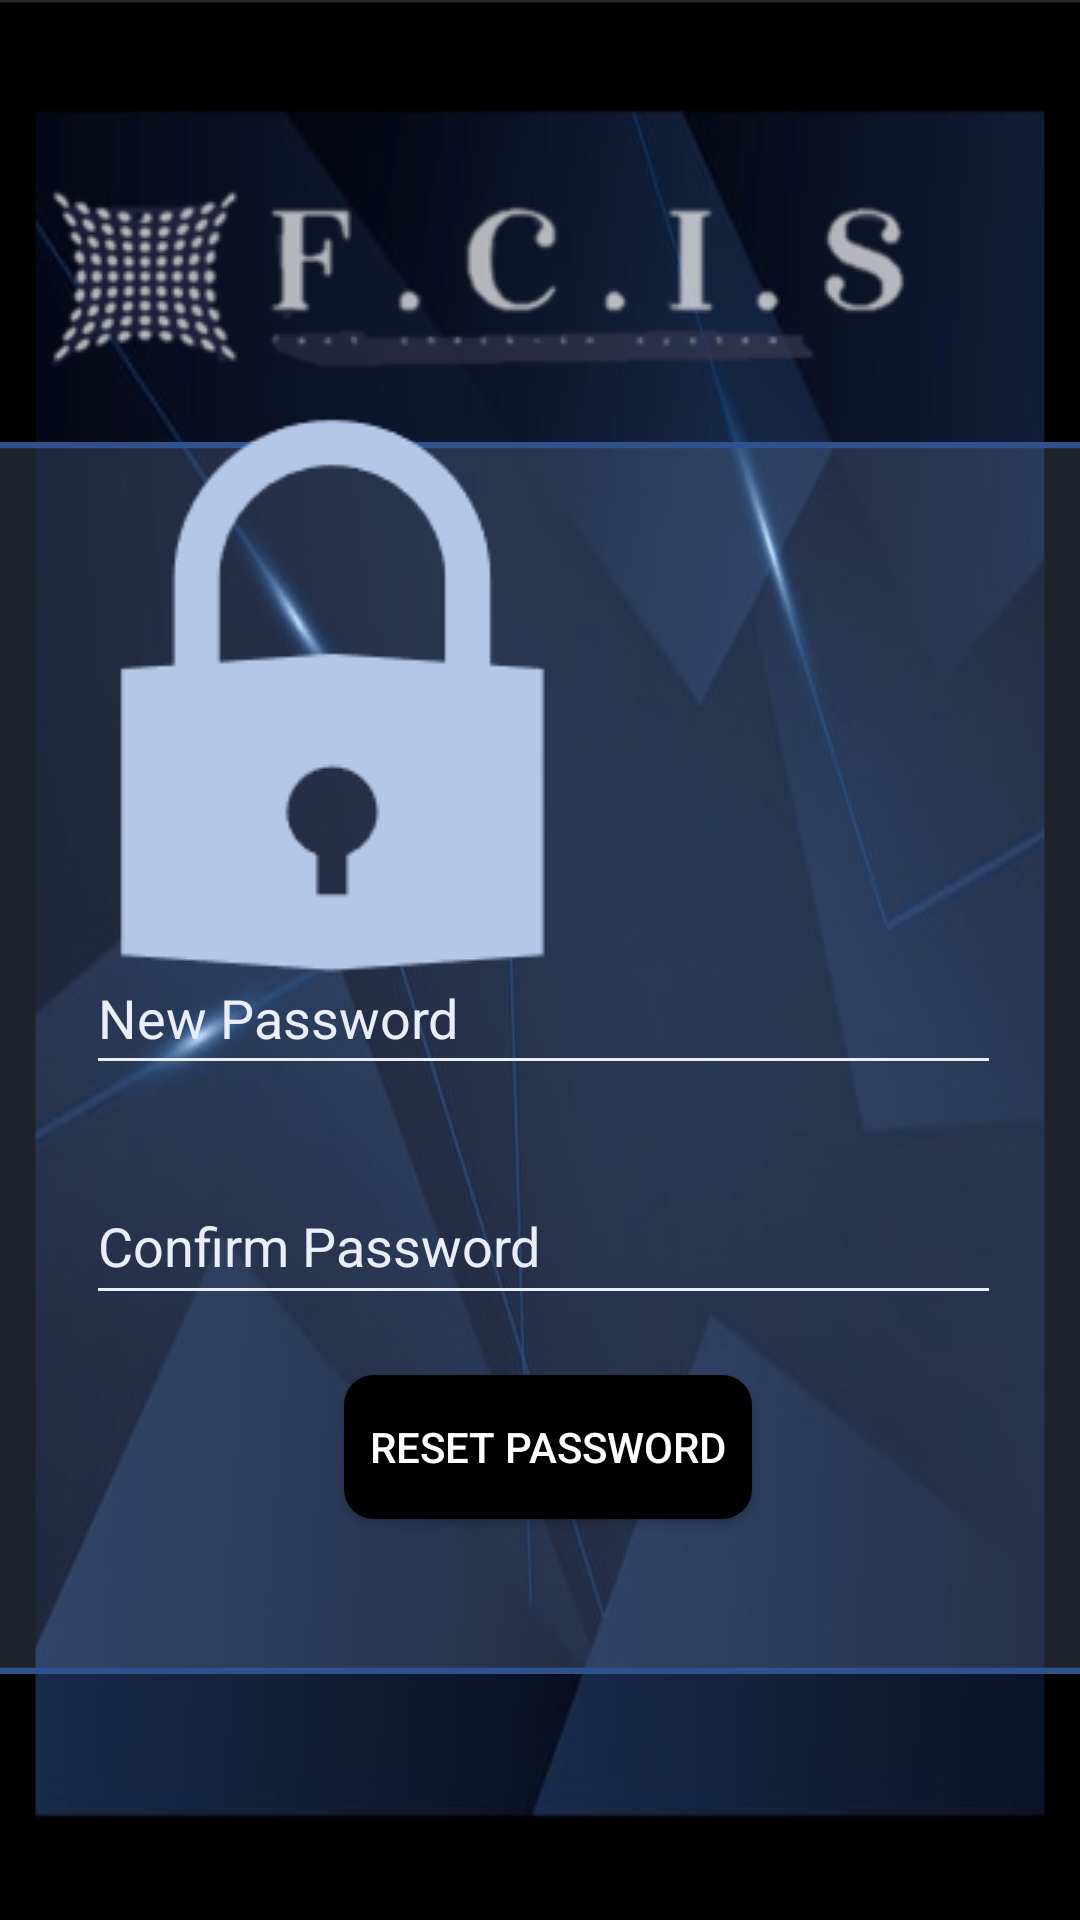

Reconstruct the res/layout file that produces this screen, plus the resources it refers to.
<!-- AndroidManifest.xml: application theme Theme.FCIS -->
<!-- res/layout/activity_reset_password_page.xml -->
<?xml version="1.0" encoding="utf-8"?>
<androidx.constraintlayout.widget.ConstraintLayout xmlns:android="http://schemas.android.com/apk/res/android"
    xmlns:app="http://schemas.android.com/apk/res-auto"
    xmlns:tools="http://schemas.android.com/tools"
    android:layout_width="match_parent"
    android:layout_height="match_parent"
    tools:context=".ResetPasswordPage"
     android:background="@drawable/background_black_contour_main">

    <ImageView
        android:id="@+id/imageView"
        android:layout_width="wrap_content"
        android:layout_height="wrap_content"
        app:layout_constraintBottom_toBottomOf="parent"
        app:layout_constraintEnd_toEndOf="parent"
        app:layout_constraintHorizontal_bias="0.061"
        app:layout_constraintStart_toStartOf="parent"
        app:layout_constraintTop_toTopOf="parent"
        app:layout_constraintVertical_bias="0.075"
        app:srcCompat="@drawable/fcis_new_logo" />

    <EditText
        android:id="@+id/passwordTab"
        android:layout_width="305dp"
        android:layout_height="49dp"
        android:backgroundTint="@color/white"
        android:ems="10"
        android:inputType="text"
        android:text="Confirm Password"
        android:textColor="#FFFFFF"
        app:layout_constraintBottom_toBottomOf="parent"
        app:layout_constraintEnd_toEndOf="parent"
        app:layout_constraintHorizontal_bias="0.521"
        app:layout_constraintStart_toStartOf="parent"
        app:layout_constraintTop_toTopOf="parent"
        app:layout_constraintVertical_bias="0.659" />

    <EditText
        android:id="@+id/staffIdTab"
        android:layout_width="305dp"
        android:layout_height="48dp"
        android:backgroundTint="@color/white"
        android:ems="10"
        android:inputType="text"
        android:text="New Password"
        android:textColor="#FFFFFF"
        app:layout_constraintBottom_toBottomOf="parent"
        app:layout_constraintEnd_toEndOf="parent"
        app:layout_constraintHorizontal_bias="0.521"
        app:layout_constraintStart_toStartOf="parent"
        app:layout_constraintTop_toTopOf="parent"
        app:layout_constraintVertical_bias="0.53"
        app:startIconDrawable="@drawable/ic_launcher_foreground" />

    <Button
        android:id="@+id/buttonResetPassword"
        android:layout_width="136dp"
        android:layout_height="48dp"
        android:background="@drawable/rounded_button"
        android:text="Reset Password"
        android:onClick="ResetPasswordbtn"
        android:textColor="@color/white"
        app:layout_constraintBottom_toBottomOf="parent"
        app:layout_constraintEnd_toEndOf="parent"
        app:layout_constraintHorizontal_bias="0.512"
        app:layout_constraintStart_toStartOf="parent"
        app:layout_constraintTop_toTopOf="parent"
        app:layout_constraintVertical_bias="0.774" />

    <ImageView
        android:id="@+id/imageView5"
        android:layout_width="782dp"
        android:layout_height="478dp"
        android:cropToPadding="true"
        app:layout_constraintBottom_toBottomOf="parent"
        app:layout_constraintEnd_toEndOf="parent"
        app:layout_constraintHorizontal_bias="0.524"
        app:layout_constraintStart_toStartOf="parent"
        app:layout_constraintTop_toTopOf="parent"
        app:layout_constraintVertical_bias="0.701"
        app:srcCompat="@drawable/backround__tab_resetpassword" />

    <ImageView
        android:id="@+id/imageView6"
        android:layout_width="wrap_content"
        android:layout_height="wrap_content"
        app:layout_constraintBottom_toBottomOf="parent"
        app:layout_constraintEnd_toEndOf="parent"
        app:layout_constraintHorizontal_bias="0.165"
        app:layout_constraintStart_toStartOf="parent"
        app:layout_constraintTop_toTopOf="parent"
        app:layout_constraintVertical_bias="0.297"
        app:srcCompat="@drawable/ressetpasswordpadlock" />

</androidx.constraintlayout.widget.ConstraintLayout>
<!-- resources referenced by this layout -->
<resources>
  <color name="white">#FFFFFFFF</color>
  <!-- drawable background_black_contour_main: png bitmap (drawable, 297487 bytes) -->
  <!-- drawable backround__tab_resetpassword: png bitmap (drawable, 10484 bytes) -->
  <!-- drawable fcis_new_logo: png bitmap (drawable, 14143 bytes) -->
  <!-- drawable ic_launcher_foreground (drawable) -->
  <vector xmlns:android="http://schemas.android.com/apk/res/android"
      android:width="108dp"
      android:height="108dp"
      android:viewportWidth="24"
      android:viewportHeight="24"
      android:tint="#000000">
    <group android:scaleX="0.7134"
        android:scaleY="0.7134"
        android:translateX="3.4392"
        android:translateY="3.4392">
      <path
          android:fillColor="@android:color/white"
          android:pathData="M12,12c2.21,0 4,-1.79 4,-4s-1.79,-4 -4,-4 -4,1.79 -4,4 1.79,4 4,4zM12,14c-2.67,0 -8,1.34 -8,4v2h16v-2c0,-2.66 -5.33,-4 -8,-4z"/>
    </group>
  </vector>
  <!-- drawable ressetpasswordpadlock: png bitmap (drawable, 1335 bytes) -->
  <!-- drawable rounded_button (drawable) -->
  <?xml version="1.0" encoding="utf-8"?>
  <shape xmlns:android="http://schemas.android.com/apk/res/android" android:shape="rectangle">
      <solid android:color="@color/black"/>
  <corners android:radius="10dp"/>
  </shape>
  <style name="Theme.FCIS" parent="Base.Theme.FCIS" />
  <color name="black">#FF000000</color>
  <style name="Base.Theme.FCIS" parent="Theme.AppCompat.Light.NoActionBar">
          
          <item name="android:textColorHint">@color/white</item>
          
      </style>
</resources>
